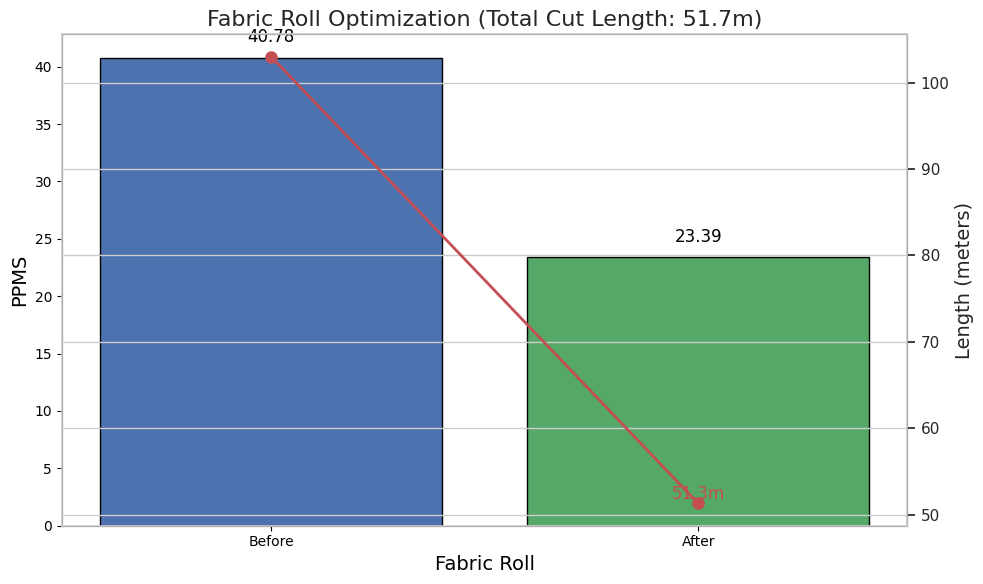
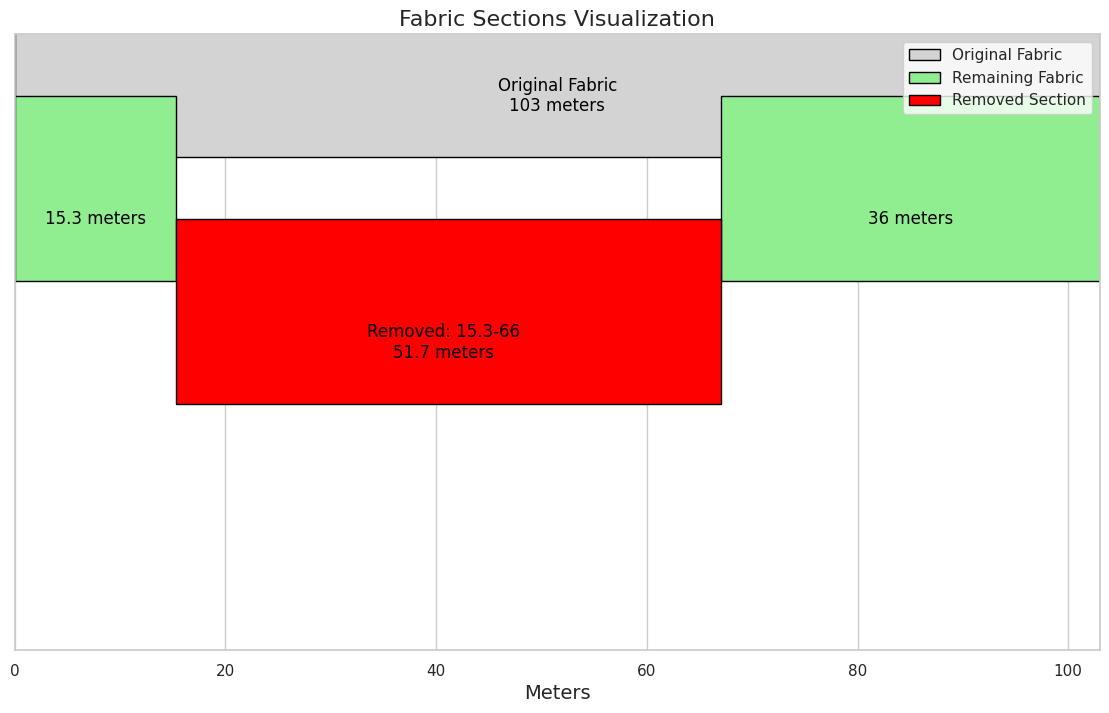

Here is the Python script that generated these plots, in order:
import matplotlib.pyplot as plt
import matplotlib.patches as patches
import seaborn as sns

# Function to calculate PPMS
def calculate_ppms(defects, length, width):
    total_defect_points = sum(defect['points'] for defect in defects)
    ppms = (total_defect_points * 100) / (length * width)
    return ppms

# Function to calculate the defect density for a given section
def calculate_section_ppms(defects, start, end, width):
    section_length = end - start + 1
    section_points = sum(defect['points'] for defect in defects if defect['from'] >= start and defect['to'] <= end)
    section_ppms = (section_points * 100) / (section_length * width)
    return section_ppms

# Function to find multiple high-density sections and combine them
def find_combined_highest_density_sections(defects, width, num_sections, max_gap):
    sections = []
    remaining_defects = defects[:]
    
    for _ in range(num_sections):
        max_density = 0
        best_section = (0, 0)
        
        for i in range(len(remaining_defects)):
            for j in range(i, len(remaining_defects)):
                start = remaining_defects[i]['from']
                end = remaining_defects[j]['to']
                if end - start <= max_gap:
                    density = calculate_section_ppms(remaining_defects, start, end, width)
                    if density > max_density:
                        max_density = density
                        best_section = (start, end)
        
        if best_section != (0, 0):
            sections.append(best_section)
            # Remove the found section from the list of defects
            remaining_defects = [d for d in remaining_defects if d['from'] > best_section[1] or d['to'] < best_section[0]]
    
    if sections:
        combined_start = min(start for start, end in sections)
        combined_end = max(end for start, end in sections)
        return [(combined_start, combined_end)]
    else:
        return []

# Function to remove combined sections from the fabric
def remove_sections(defects, length, width, sections, min_usable_length):
    new_defects = defects[:]
    total_cut_length = 0
    removed_sections = []
    
    for start, end in sections:
        new_defects = [d for d in new_defects if d['from'] > end or d['to'] < start]
        removed_sections.append((start, end))
        total_cut_length += (end - start + 1)
    
    new_length = length - total_cut_length

    # Check if the remaining parts are less than min_usable_length
    remaining_starts = [0] + [end + 1 for start, end in sections]
    remaining_ends = [start - 1 for start, end in sections] + [length - 1]
    remaining_sections = [(start, end) for start, end in zip(remaining_starts, remaining_ends) if end - start + 1 >= min_usable_length]

    if remaining_sections:
        new_defects = [d for d in new_defects if any(start <= d['from'] <= end for start, end in remaining_sections)]
        new_length = sum(end - start + 1 for start, end in remaining_sections)
        removed_sections.extend([(start, end) for start, end in zip(remaining_starts, remaining_ends) if end - start + 1 < min_usable_length])
    
    return new_defects, new_length, total_cut_length, removed_sections

# Function to plot the original, remaining, and removed fabric sections
def plot_fabric_sections(original_length, remaining_length, removed_sections, width):
    fig, ax = plt.subplots(figsize=(14, 8))
    
    sns.set(style="whitegrid")

    # Plot original fabric
    ax.add_patch(patches.Rectangle((0, 2), original_length, width, edgecolor='black', facecolor='lightgrey', label='Original Fabric'))
    ax.text(original_length / 2, 2.5, f'Original Fabric\n{original_length} meters', horizontalalignment='center', verticalalignment='center', fontsize=12, color='black')

    # Plot remaining fabric
    remaining_start = 0
    for start, end in removed_sections:
        if start > remaining_start:
            ax.add_patch(patches.Rectangle((remaining_start, 1), start - remaining_start, width, edgecolor='black', facecolor='lightgreen', label='Remaining Fabric'))
            ax.text((remaining_start + start) / 2, 1.5, f'{start - remaining_start} meters', horizontalalignment='center', verticalalignment='center', fontsize=12, color='black')
        remaining_start = end + 1
    if remaining_start < original_length:
        ax.add_patch(patches.Rectangle((remaining_start, 1), original_length - remaining_start, width, edgecolor='black', facecolor='lightgreen'))
        ax.text((remaining_start + original_length) / 2, 1.5, f'{original_length - remaining_start} meters', horizontalalignment='center', verticalalignment='center', fontsize=12, color='black')

    # Plot removed sections
    y_offset = 0
    for start, end in removed_sections:
        ax.add_patch(patches.Rectangle((start, y_offset), end - start + 1, width, edgecolor='black', facecolor='red', label='Removed Section'))
        ax.text((start + end) / 2, y_offset + 0.5, f'Removed: {start}-{end}\n{end - start + 1} meters', horizontalalignment='center', verticalalignment='center', fontsize=12, color='black')
        y_offset -= 1
    
    ax.set_xlim(0, original_length)
    ax.set_ylim(y_offset - 1, 3)
    ax.set_xlabel('Meters', fontsize=14)
    ax.set_yticks([])
    ax.legend(loc='upper right')
    plt.title('Fabric Sections Visualization', fontsize=16)
    plt.show()

# Function to plot PPMS and lengths
def plot_ppms(before_ppms, after_ppms, original_length, new_length, cut_length):
    fig, ax1 = plt.subplots(figsize=(10, 6))

    sns.set(style="whitegrid")

    ax1.set_xlabel('Fabric Roll', fontsize=14)
    ax1.set_ylabel('PPMS', fontsize=14)
    bars = ax1.bar(['Before', 'After'], [before_ppms, after_ppms], color=['#4c72b0', '#55a868'], edgecolor='black')

    ax2 = ax1.twinx()
    ax2.set_ylabel('Length (meters)', fontsize=14)
    ax2.plot(['Before', 'After'], [original_length, new_length], color='#c44e52', marker='o', markersize=8, linewidth=2, label='Length')

    plt.title(f'Fabric Roll Optimization (Total Cut Length: {cut_length}m)', fontsize=16)

    # Adding data labels
    for bar in bars:
        yval = bar.get_height()
        ax1.text(bar.get_x() + bar.get_width()/2, yval + 1, round(yval, 2), ha='center', va='bottom', fontsize=12, color='black')

    ax2.text(1, new_length, f'{new_length}m', ha='center', va='bottom', fontsize=12, color='#c44e52')

    fig.tight_layout()
    plt.show()

# Main function
def main(defects, length, width, threshold_ppms, num_sections, min_usable_length, max_gap):
    original_ppms = calculate_ppms(defects, length, width)
    print(f"Original PPMS: {original_ppms}")
    print(f"Original Length: {length} meters")
    
    if original_ppms > threshold_ppms:
        sections = find_combined_highest_density_sections(defects, width, num_sections, max_gap)
        new_defects, new_length, total_cut_length, removed_sections = remove_sections(defects, length, width, sections, min_usable_length)
        new_ppms = calculate_ppms(new_defects, new_length, width)
        
        print(f"New PPMS after removing sections {sections}: {new_ppms}")
        print(f"Total Length of cut parts: {total_cut_length} meters")
        print(f"Remaining Length: {new_length} meters")
        
        plot_ppms(original_ppms, new_ppms, length, new_length, total_cut_length)
        plot_fabric_sections(length, new_length, removed_sections, width)
    else:
        print("PPMS is within acceptable limits. No need to cut the fabric.")

# Example usage
defects = [
    {"from": 7, "to": 7, "points": 1},
    # {"from": 5, "to": 5, "points": 4},
    {"from": 15, "to": 15, "points": 1},
    {"from": 15.3, "to": 18.5, "points": 25},
    {"from": 23, "to": 23, "points": 4},
    {"from": 25, "to": 25, "points": 1},
    {"from": 28, "to": 28, "points": 4},
    {"from": 30, "to": 30, "points": 1},
    {"from": 41, "to": 41, "points": 4},
    {"from": 50, "to": 52, "points": 1},
    {"from": 66, "to": 66, "points": 4},
    {"from": 68, "to": 68, "points": 4},
    {"from": 71, "to": 71, "points": 1},
    {"from": 76, "to": 76, "points": 4},
    {"from": 78, "to": 78, "points": 4},
    {"from": 79, "to": 79, "points": 4}
]

length = 103  # Example length in meters
width = 1.5     # Example width in meters
THRESHOLD_PPMS = 23  # Threshold PPMS
NUM_SECTIONS = 5  # Number of sections to remove
MIN_USABLE_LENGTH = 0  # Minimum usable length in meters
MAX_GAP = 4  # Maximum gap between sections to be considered for combining

main(defects, length, width, THRESHOLD_PPMS, NUM_SECTIONS, MIN_USABLE_LENGTH, MAX_GAP)
